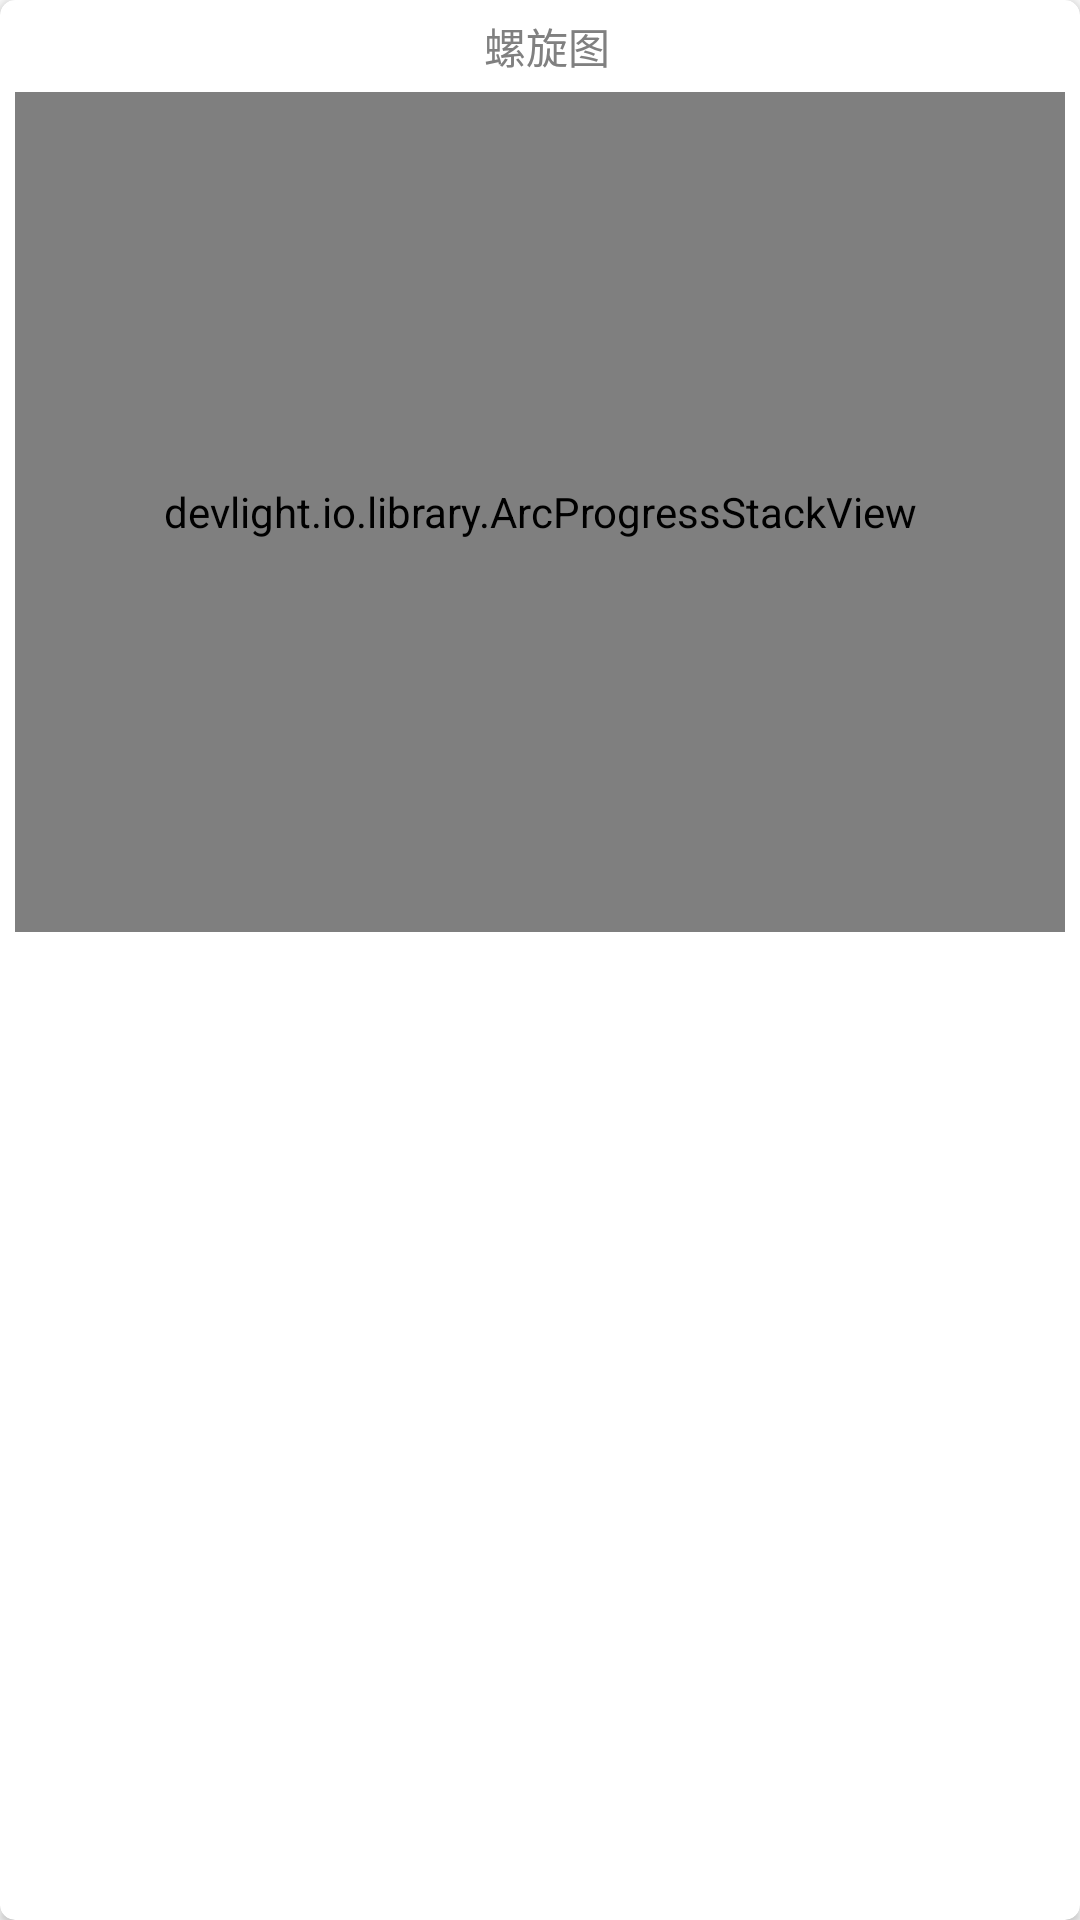

The Android layout XML behind this screen, and the referenced resources:
<!-- AndroidManifest.xml: application theme AppTheme -->
<!-- res/layout/arc_chart_item.xml -->
<?xml version="1.0" encoding="utf-8"?>
<android.support.v7.widget.CardView xmlns:android="http://schemas.android.com/apk/res/android"
    xmlns:app="http://schemas.android.com/apk/res-auto"
    app:cardCornerRadius="5dp"
    android:padding="30dp"
    android:layout_marginLeft="8dp"
    android:layout_marginRight="8dp"
    android:layout_marginTop="10dp"
    android:layout_width="280dp"
    android:layout_height="320dp">

    <LinearLayout
        android:layout_width="match_parent"
        android:layout_height="wrap_content"
        android:orientation="vertical"
        android:padding="5dp">

        <TextView
            android:layout_width="wrap_content"
            android:layout_height="wrap_content"
            android:layout_gravity="center"
            android:layout_marginBottom="5dp"
            android:paddingLeft="5dp"
            android:text="螺旋图"
            android:textColor="@color/gray"
            android:textSize="14dp" />
-
        <devlight.io.library.ArcProgressStackView
            android:id="@+id/rec_progressstack_score"
            app:apsv_animated="true"
            app:apsv_animation_duration="1000"
            app:apsv_dragged="false"
            app:apsv_draw_width="75%"
            app:apsv_indicator_orientation="vertical"
            app:apsv_interpolator="@android:anim/bounce_interpolator"
            app:apsv_leveled="false"
            app:apsv_model_bg_enabled="true"
            app:apsv_model_offset="2dp"
            app:apsv_preview_bg="#ccc"
            app:apsv_preview_colors="@array/default_preview"
            app:apsv_rounded="false"
            app:apsv_shadow_angle="90"
            app:apsv_shadow_color="@color/gainsboro"
            app:apsv_shadow_distance="5dp"
            app:apsv_shadow_radius="3dp"
            app:apsv_shadowed="false"
            app:apsv_start_angle="270"
            app:apsv_sweep_angle="360"
            app:apsv_text_color="#fff"
            android:layout_width="match_parent"
            android:layout_height="280dp"
            android:layout_gravity="center" />
    </LinearLayout>
</android.support.v7.widget.CardView>
<!-- resources referenced by this layout -->
<resources>
  <color name="gainsboro">#dcdcdc</color>
  <color name="gray">#808080</color>
  <style name="AppTheme" parent="Theme.AppCompat.Light.NoActionBar">
          
          <item name="colorPrimary">@color/colorPrimary</item>
          <item name="colorPrimaryDark">@color/colorPrimaryDark</item>
          <item name="colorAccent">@color/colorAccent</item>
      </style>
  <color name="colorPrimary">#578ffe</color>
  <color name="colorPrimaryDark">#1e90ff</color>
  <color name="colorAccent">#1e90ff</color>
</resources>
